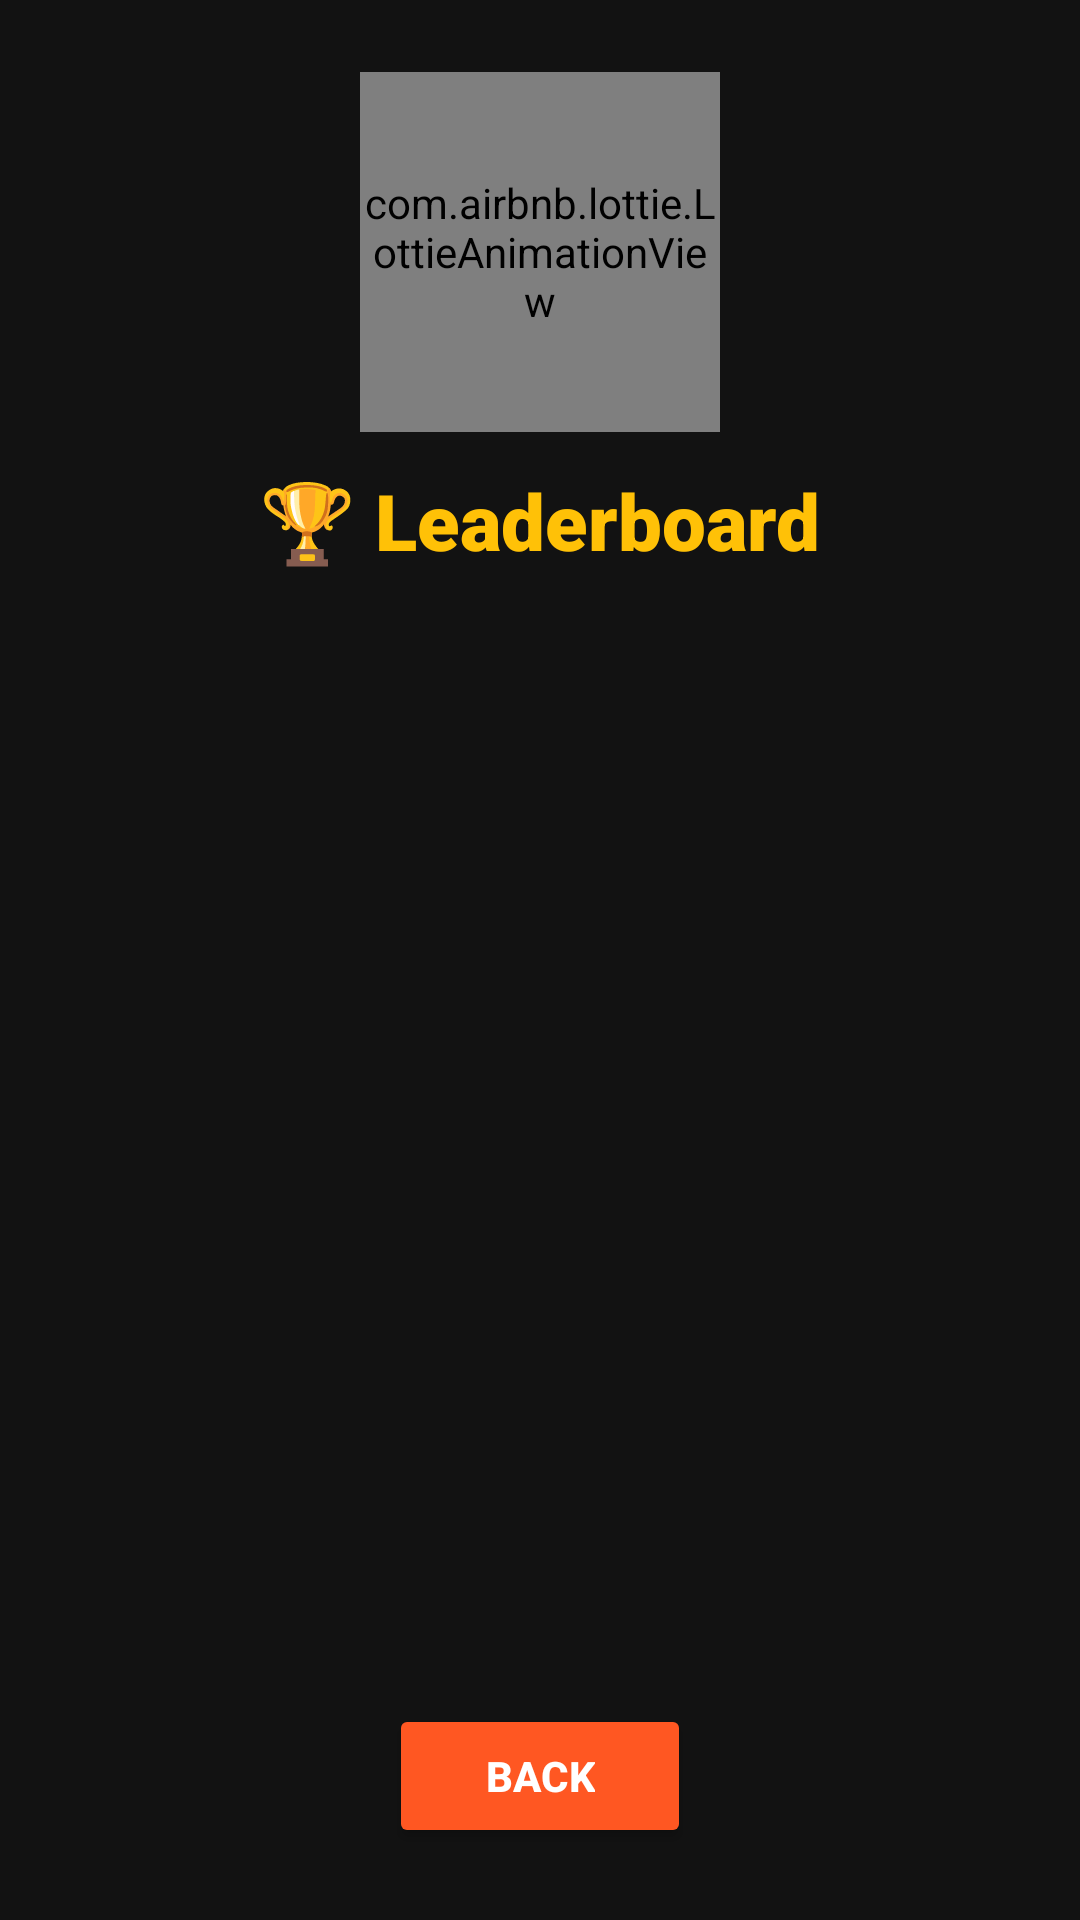

Reconstruct the res/layout file that produces this screen, plus the resources it refers to.
<!-- AndroidManifest.xml: application theme Theme.TatoAalu -->
<!-- res/layout/activity_leaderboard.xml -->
<?xml version="1.0" encoding="utf-8"?>
<androidx.constraintlayout.widget.ConstraintLayout 
    xmlns:android="http://schemas.android.com/apk/res/android"
    xmlns:app="http://schemas.android.com/apk/res-auto"
    xmlns:lottie="http://schemas.android.com/apk/res-auto"
    xmlns:tools="http://schemas.android.com/tools"
    android:layout_width="match_parent"
    android:layout_height="match_parent"
    android:background="#121212"
    tools:context=".LeaderboardActivity">

    
    <com.airbnb.lottie.LottieAnimationView
        android:id="@+id/trophyAnim"
        android:layout_width="120dp"
        android:layout_height="120dp"
        app:lottie_rawRes="@raw/trophy_fire"
        app:lottie_autoPlay="true"
        app:lottie_loop="true"
        app:layout_constraintTop_toTopOf="parent"
        app:layout_constraintStart_toStartOf="parent"
        app:layout_constraintEnd_toEndOf="parent"
        android:layout_marginTop="24dp"/>

    
    <TextView
        android:id="@+id/title"
        android:layout_width="wrap_content"
        android:layout_height="wrap_content"
        android:text="🏆 Leaderboard"
        android:textSize="26sp"
        android:textColor="#FFC107"
        android:textStyle="bold"
        android:fontFamily="sans-serif-black"
        app:layout_constraintTop_toBottomOf="@id/trophyAnim"
        app:layout_constraintStart_toStartOf="parent"
        app:layout_constraintEnd_toEndOf="parent"
        android:layout_marginTop="12dp"/>

    
    <androidx.recyclerview.widget.RecyclerView
        android:id="@+id/leaderboardRecycler"
        android:layout_width="0dp"
        android:layout_height="0dp"
        app:layout_constraintTop_toBottomOf="@id/title"
        app:layout_constraintBottom_toTopOf="@id/back_button"
        app:layout_constraintStart_toStartOf="parent"
        app:layout_constraintEnd_toEndOf="parent"
        android:padding="16dp"
        android:clipToPadding="false"
        android:layout_marginTop="16dp"
        android:layout_marginBottom="16dp"/>

    
    <TextView
        android:id="@+id/leaderboardText"
        android:layout_width="0dp"
        android:layout_height="0dp"
        android:padding="16dp"
        android:textColor="#FFFFFF"
        android:textSize="18sp"
        android:fontFamily="sans-serif"
        android:visibility="gone"
        app:layout_constraintBottom_toTopOf="@id/back_button"
        app:layout_constraintEnd_toEndOf="parent"
        app:layout_constraintStart_toStartOf="parent"
        app:layout_constraintTop_toBottomOf="@id/title"/>

    
    <Button
        android:id="@+id/back_button"
        android:layout_width="wrap_content"
        android:layout_height="wrap_content"
        android:text="@string/back"
        android:backgroundTint="#FF5722"
        android:textColor="#FFFFFF"
        android:textStyle="bold"
        android:paddingHorizontal="32dp"
        android:paddingVertical="12dp"
        android:layout_marginBottom="24dp"
        app:layout_constraintBottom_toBottomOf="parent"
        app:layout_constraintEnd_toEndOf="parent"
        app:layout_constraintStart_toStartOf="parent"/>

</androidx.constraintlayout.widget.ConstraintLayout>
<!-- resources referenced by this layout -->
<resources>
  <string name="back">Back</string>
  <style name="Theme.TatoAalu" parent="Theme.Material3.DayNight.NoActionBar">
          
          <item name="colorPrimary">@color/hot_orange</item>
          <item name="colorSecondary">@color/deep_orange</item>
          <item name="colorSurface">@color/charcoal</item>
          <item name="colorOnPrimary">@color/near_black</item>
          
          <item name="android:statusBarColor">@color/near_black</item>
          <item name="android:navigationBarColor">@color/near_black</item>
          <item name="android:windowBackground">@drawable/bg_flame</item>
      </style>
  <color name="hot_orange">#FF6F00</color>
  <color name="deep_orange">#FF8F00</color>
  <color name="charcoal">#121212</color>
  <color name="near_black">#0D0D0D</color>
  <!-- drawable bg_flame (drawable) -->
  <?xml version="1.0" encoding="utf-8"?>
  <layer-list xmlns:android="http://schemas.android.com/apk/res/android">
      
      <item>
          <shape android:shape="rectangle">
              <solid android:color="@color/near_black"/>
          </shape>
      </item>
  
      
      <item>
          <shape android:shape="rectangle">
              <gradient android:type="linear"
                  android:startColor="#22000000"
                  android:centerColor="#22000000"
                  android:endColor="#44000000"
                  android:angle="270"/>
          </shape>
      </item>
  
      
      <item android:gravity="bottom|center_horizontal">
          <shape android:shape="oval">
              <size android:width="800dp" android:height="800dp"/>
              <gradient android:type="radial"
                  android:gradientRadius="400dp"
                  android:startColor="#55FF6F00"
                  android:centerColor="#33FF8F00"
                  android:endColor="#00FF8F00"/>
          </shape>
      </item>
  
      
      <item android:gravity="bottom|center_horizontal" android:bottom="-80dp">
          <shape android:shape="oval">
              <size android:width="600dp" android:height="600dp"/>
              <gradient android:type="radial"
                  android:gradientRadius="300dp"
                  android:startColor="#33FFA000"
                  android:centerColor="#22FF8F00"
                  android:endColor="#00FFA000"/>
          </shape>
      </item>
  </layer-list>
</resources>
